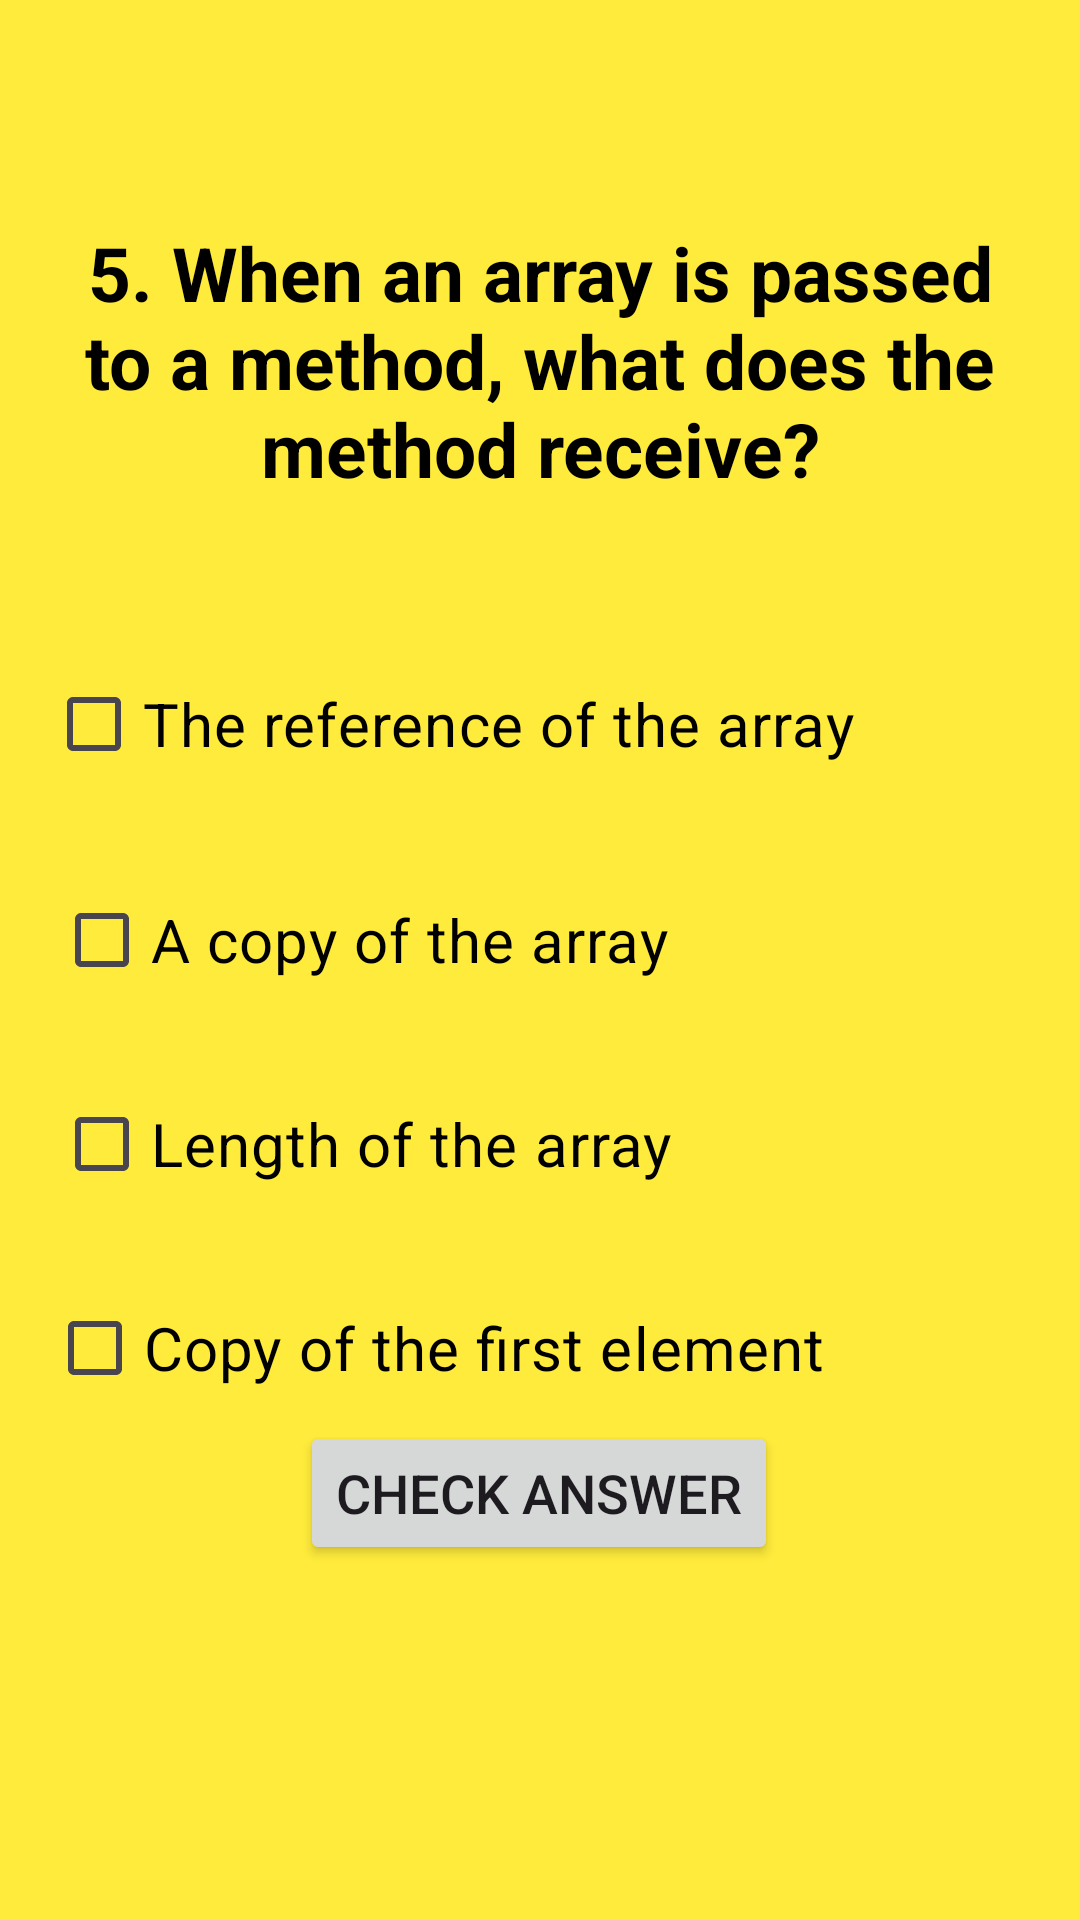

Android layout source for this screen:
<!-- AndroidManifest.xml: application theme Theme.MultiscreenPractice -->
<!-- res/layout/activity_main6.xml -->
<?xml version="1.0" encoding="utf-8"?>
<androidx.constraintlayout.widget.ConstraintLayout xmlns:android="http://schemas.android.com/apk/res/android"
    xmlns:app="http://schemas.android.com/apk/res-auto"
    xmlns:tools="http://schemas.android.com/tools"
    android:layout_width="match_parent"
    android:background="#FFEB3B"
    android:layout_height="match_parent"
    tools:context=".MainActivity6">

    <TextView
        android:id="@+id/textView2"
        android:layout_width="wrap_content"
        android:layout_height="wrap_content"
        android:padding="11dp"
        android:text="@string/ques5"
        android:textAlignment="center"
        android:textColor="@color/black"
        android:textSize="25sp"
        android:textStyle="bold"
        app:layout_constraintBottom_toBottomOf="parent"
        app:layout_constraintEnd_toEndOf="parent"
        app:layout_constraintHorizontal_bias="0.0"
        app:layout_constraintStart_toStartOf="parent"
        app:layout_constraintTop_toTopOf="parent"
        app:layout_constraintVertical_bias="0.12" />

    <CheckBox
        android:id="@+id/chk1"
        android:layout_width="wrap_content"
        android:layout_height="wrap_content"
        android:layout_marginTop="40dp"
        android:text="@string/op51"
        android:textColor="@color/black"
        android:textSize="20sp"
        app:layout_constraintEnd_toEndOf="parent"
        app:layout_constraintHorizontal_bias="0.171"
        app:layout_constraintStart_toStartOf="parent"
        app:layout_constraintTop_toBottomOf="@+id/textView2" />

    <CheckBox
        android:id="@+id/chk2"
        android:layout_width="wrap_content"
        android:layout_height="wrap_content"
        android:layout_marginTop="24dp"
        android:text="@string/op52"
        android:textColor="@color/black"
        android:textSize="20sp"
        app:layout_constraintEnd_toEndOf="parent"
        app:layout_constraintHorizontal_bias="0.117"
        app:layout_constraintStart_toStartOf="parent"
        app:layout_constraintTop_toBottomOf="@+id/chk1" />

    <CheckBox
        android:id="@+id/chk3"
        android:layout_width="wrap_content"
        android:layout_height="wrap_content"
        android:layout_marginTop="20dp"
        android:text="@string/op53"
        android:textColor="@color/black"
        android:textSize="20sp"
        app:layout_constraintEnd_toEndOf="parent"
        app:layout_constraintHorizontal_bias="0.117"
        app:layout_constraintStart_toStartOf="parent"
        app:layout_constraintTop_toBottomOf="@+id/chk2" />

    <CheckBox
        android:id="@+id/chk4"
        android:layout_width="wrap_content"
        android:layout_height="wrap_content"
        android:layout_marginTop="20dp"
        android:text="@string/op54"
        android:textColor="@color/black"
        android:textSize="20sp"
        app:layout_constraintEnd_toEndOf="parent"
        app:layout_constraintHorizontal_bias="0.157"
        app:layout_constraintStart_toStartOf="parent"
        app:layout_constraintTop_toBottomOf="@+id/chk3" />

    <androidx.appcompat.widget.AppCompatButton
        android:id="@+id/chk"
        android:layout_width="wrap_content"
        android:layout_height="wrap_content"
        android:text="@string/chk"
        android:textSize="18sp"
        app:layout_constraintBottom_toBottomOf="parent"
        app:layout_constraintEnd_toEndOf="parent"
        app:layout_constraintHorizontal_bias="0.498"
        app:layout_constraintStart_toStartOf="parent"
        app:layout_constraintTop_toTopOf="parent"
        app:layout_constraintVertical_bias="0.8" />

    <TextView
        android:id="@+id/ans"
        android:layout_width="207dp"
        android:layout_height="108dp"
        android:background="@color/black"
        android:text="@string/ans5"
        android:textAlignment="center"
        android:textColor="@color/mintGreen"
        android:visibility="invisible"
        app:layout_constraintBottom_toBottomOf="parent"
        app:layout_constraintEnd_toEndOf="parent"
        app:layout_constraintHorizontal_bias="0.299"
        app:layout_constraintStart_toStartOf="parent"
        app:layout_constraintTop_toBottomOf="@+id/chk"
        app:layout_constraintVertical_bias="0.518" />

    <androidx.appcompat.widget.AppCompatButton
        android:id="@+id/next"
        android:layout_width="wrap_content"
        android:layout_height="wrap_content"
        android:text="@string/finish"
        android:textSize="18sp"
        android:visibility="invisible"
        app:layout_constraintBottom_toBottomOf="parent"
        app:layout_constraintEnd_toEndOf="parent"
        app:layout_constraintHorizontal_bias="0.709"
        app:layout_constraintStart_toEndOf="@+id/ans"
        app:layout_constraintTop_toTopOf="parent"
        app:layout_constraintVertical_bias="0.903"
        tools:ignore="MissingConstraints" />

</androidx.constraintlayout.widget.ConstraintLayout>
<!-- resources referenced by this layout -->
<resources>
  <color name="black">#FF000000</color>
  <color name="mintGreen">#3EB489</color>
  <string name="ans5">When an array is passed to a method, a reference of the array is received by the method.</string>
  <string name="chk">Check Answer</string>
  <string name="finish">Finish</string>
  <string name="op51">The reference of the array</string>
  <string name="op52">A copy of the array</string>
  <string name="op53">Length of the array</string>
  <string name="op54">Copy of the first element</string>
  <string name="ques5">
  5.
  When an array is passed to a method, what does the method receive?
      </string>
  <style name="Theme.MultiscreenPractice" parent="Base.Theme.MultiscreenPractice" />
  <style name="Base.Theme.MultiscreenPractice" parent="Theme.Material3.DayNight.NoActionBar">
          
          
      </style>
</resources>
